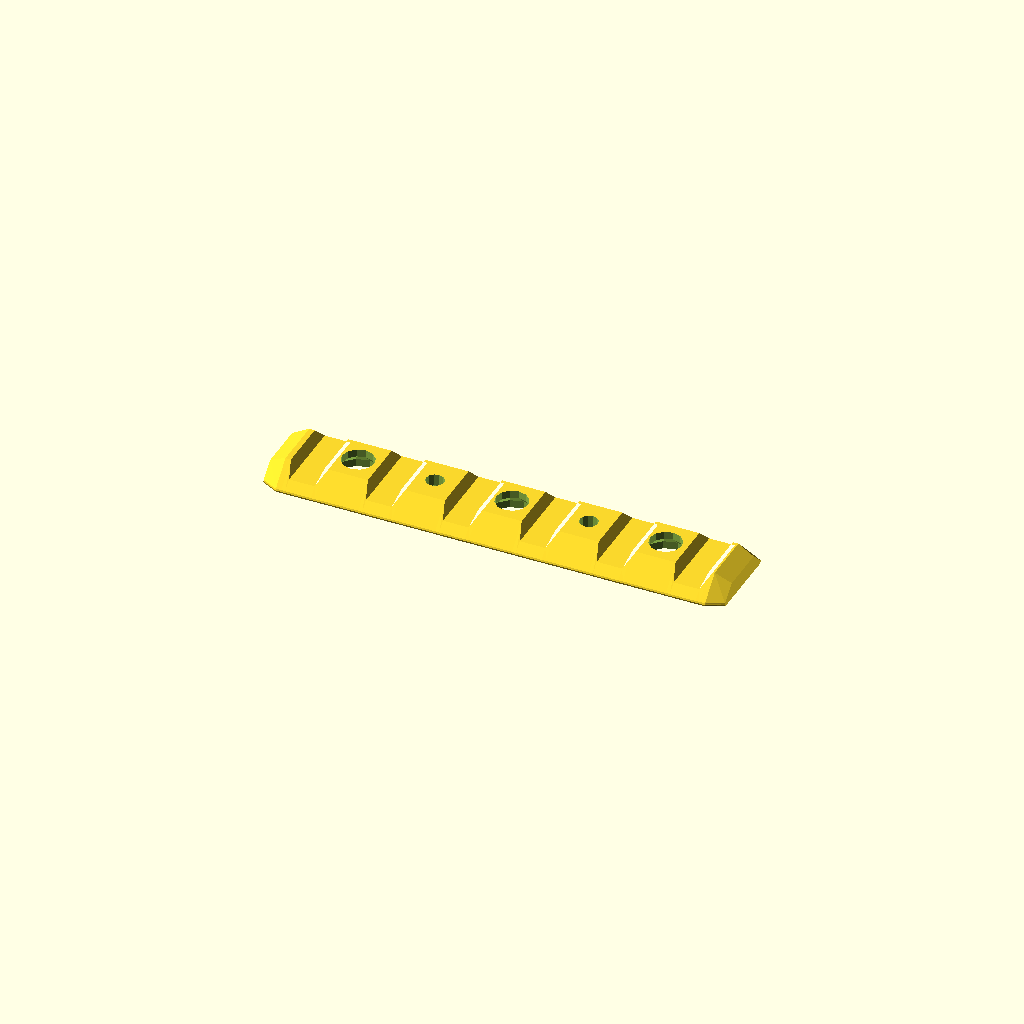
Cell 1: the model at its default parameters.
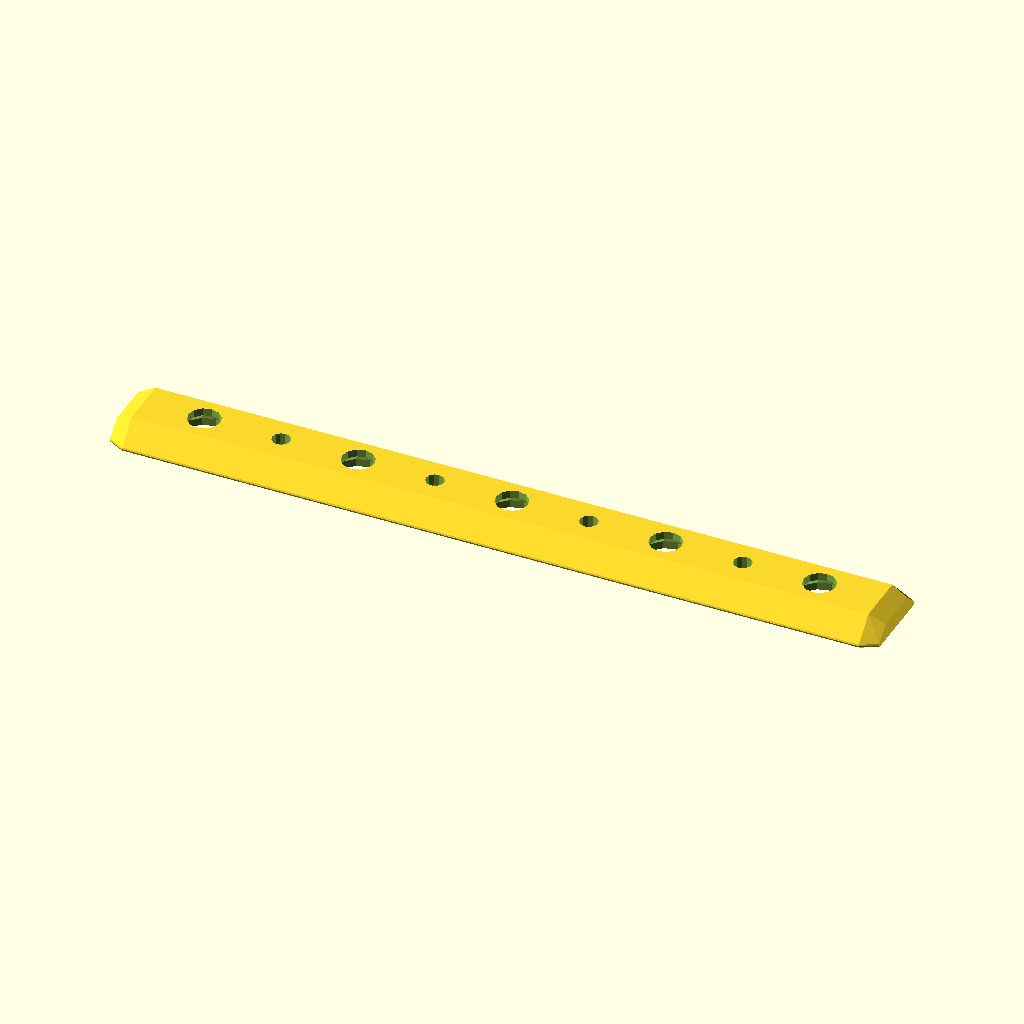
Cell 2 — preset "p1379 - 7.5in rail".
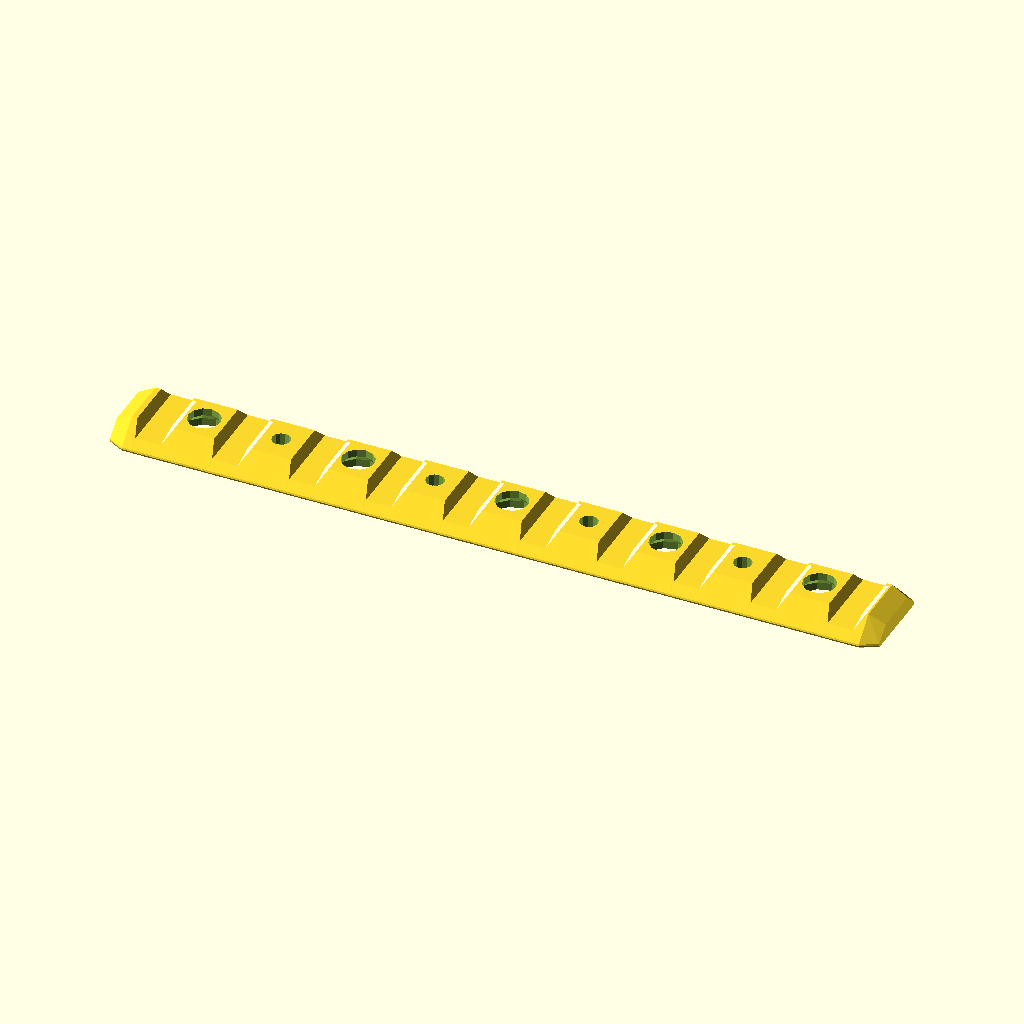
Cell 3 — preset "p1382 - 7.5in notched rail".
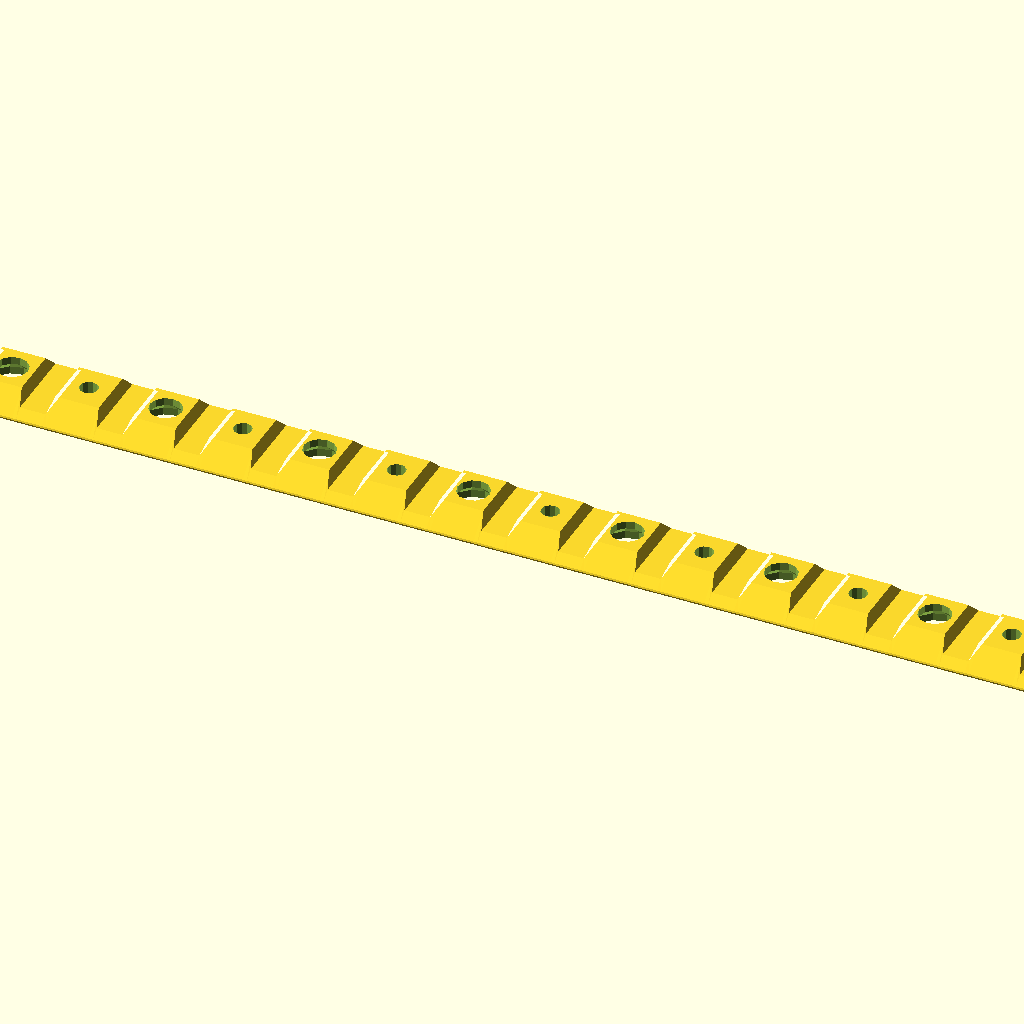
Cell 4: the "p1574" preset from the model's presets file.
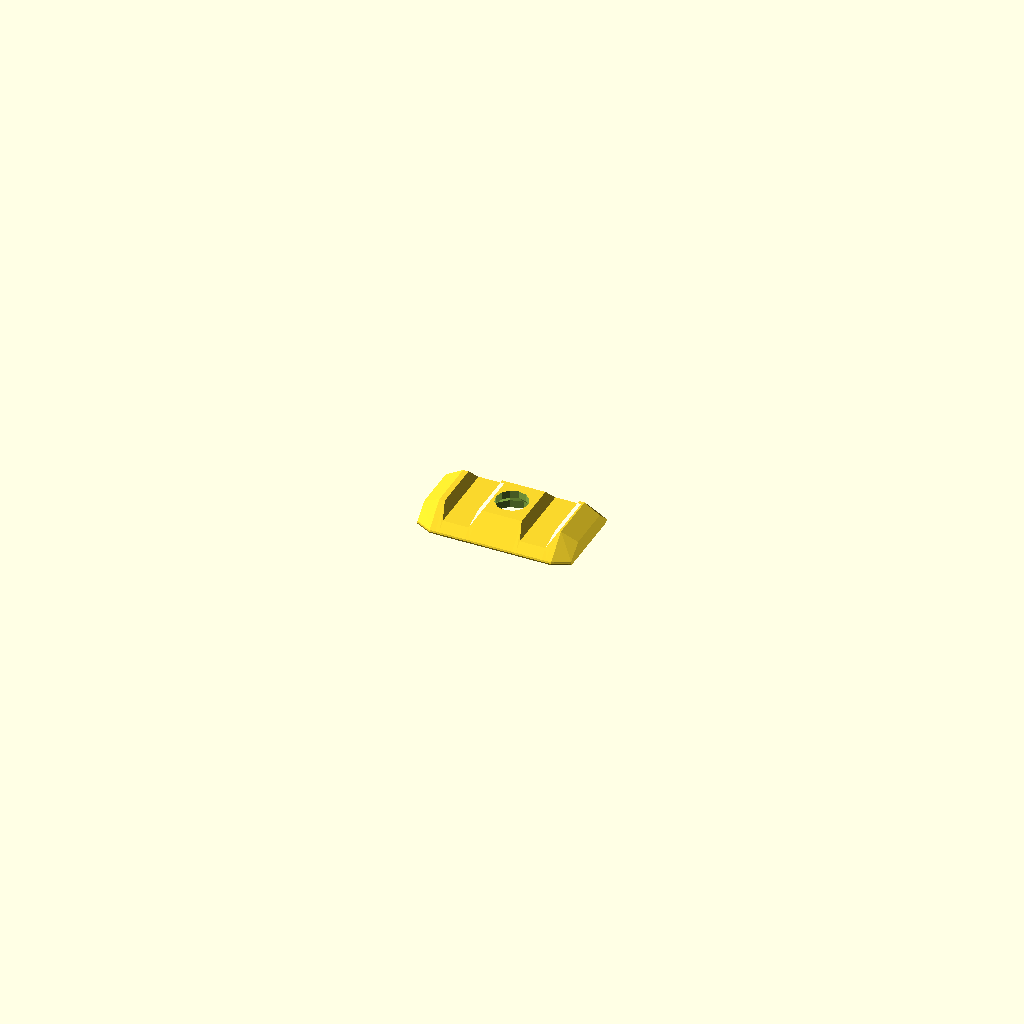
Cell 5 — preset "p1581".
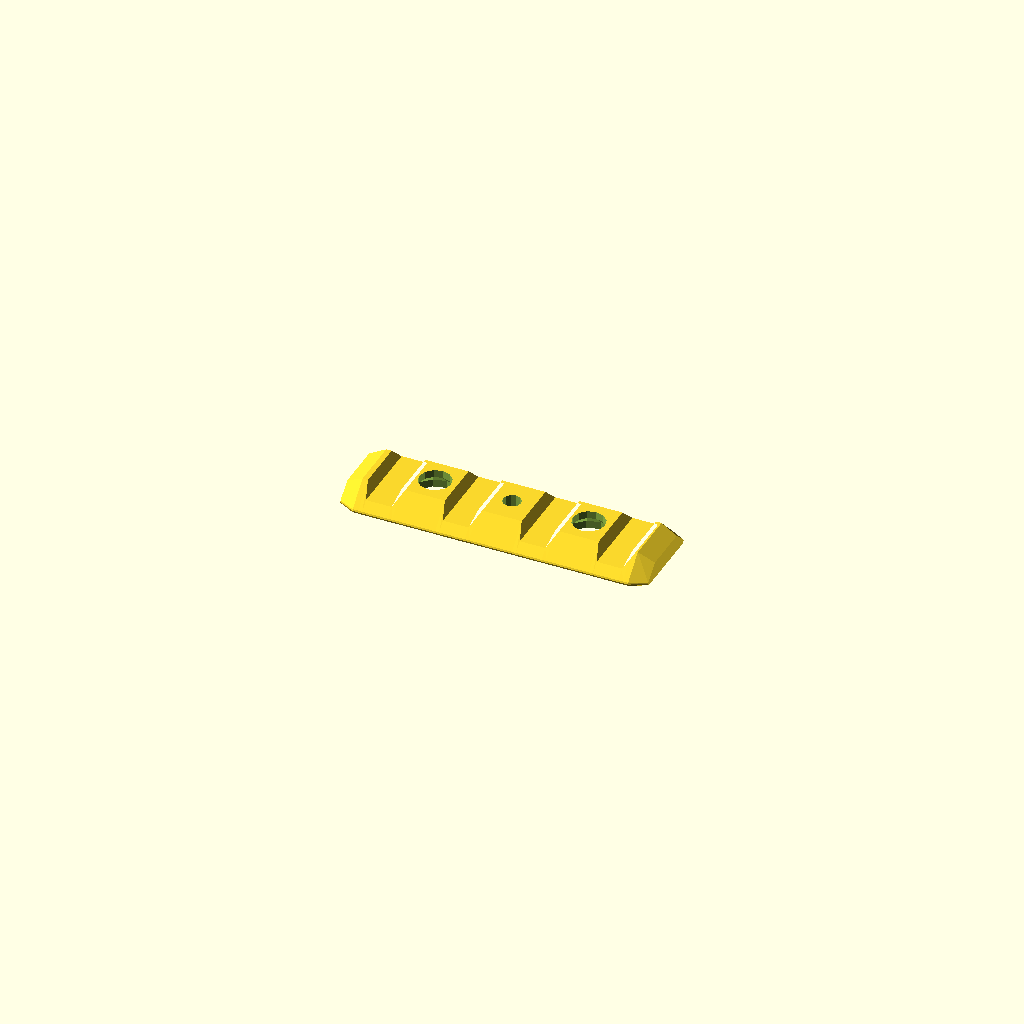
Cell 6: the "p1582" preset from the model's presets file.
One fixed orthographic camera (rotation 55°, 0°, 25°; colour scheme Cornfield) for every cell.
The OpenSCAD source (2023/track/MiniRail0.scad):
// MiniRail0.19
// 
// v0.2
// - Attempt to fix clip path to be not too tight in parts
// - mode = "rail"|"clip" instead of always both at once
// v0.3:
// - Rename to 'MiniRail', since smaller ones are easy to imagine
// - none/THL-1001/THL-1002 options for primary and secondary holes
// v0.4:
// - Add 'jammer' - don't forget to increase offset to >0!
// v0.5
// - Add notches for stoppers or whatever you want to not move
// v0.6:
// - Add notch clip
// v0.7:
// - Slightly deeper insets
// v0.8:
// - 'Fix' (it's still kinda weird) offset calculation for notch clip
// v0.9:
// - Add 'miniclip'
// - Sloppily refactor clip shape rath generation in whatever way
//   seemed most expedient for making variations on the clip shape.
//   It might be not worse than it was.
// - Clip and jammer raths now use y=0 as the 'top'
// v0.10:
// - Clip thickness configurable, defaults to 1/2" instead of 3/4",
//   to fit between notch clips
// v0.10.11:
// - New name for what ad517279c369fb835815bbb82cbc1b85905f0ba6
//   wrongly called 'v0.11', which is v0.10 + round bowtie cutouts
// - The two branches merged back together as v0.17
// v0.11:
// - For notch clips, $tgx11_offset applies only to width of trapezoid
// - Additional cutout in lower-left corner of notch clip trapezoid
// v0.11.1:
// - Minor refactoring to make it easier to experiment with different rail sizes
// v0.12:
// - Add 'spacer' mode
// v0.13:
// - Add 2mm hole mode, which is kinda weird
// v0.14:
// - Allow half-chunk lengths
// v0.15:
// - Add notch-pin, which is similar to notch-clip, but simplified
//   and hopefully works a bit better
// v0.17:
// - Bring back the original v0.11..v0.15 changes that got clobbered
//   by 7ef0205595646de3471d4fbf5da33b0fc53a5efa
// - Option for round bowtie cutouts at ends
// v0.18:
// - Freeform hole types
// - 'render' holes
// 0.19:
// - Option for hole remedy depth, which is by default 0.3
// 
// Notes:
// - As of v0.13, the clips do not take rail_thickness_u or rail_width_u into account.
//   They may as well be a totally separate design.
//   For this reason I strip out the rail-specific stuff from the clip presets.

length_chunks = 3; // 0.5
mode = "rail"; // ["rail", "clip", "miniclip", "spacer", "jammer", "notch-clip", "notch-pin"]
hole_type = "THL-1002";
alt_hole_type = "THL-1001";
hole_pattern = "chunk"; // ["chunk", "atom"]
hole_remedy_depth = 0.3;
notches_enabled = true;
clip_width = 12.7;
notch_width = 6.35;

rail_thickness_u =  4;
rail_width_u     = 12;

// Offset around the rail
offset = -0.1;

bowtie_style = "none"; // ["none", "round"]
bowtie_offset = -0.03;

use <../lib/TOGHoleLib2.scad>
use <../lib/TOGMod1.scad>
use <../lib/TOGMod1Constructors.scad>
use <../lib/TOGPath1.scad>
use <../lib/TOGPolyhedronLib1.scad>

module ___edasdkn123und_end_params() { }

u_num = 25.4;
u_den = 16;

u = u_num / u_den;
chunk_pitch = 38.1;
atom_pitch  = 12.7;
notch_spacing = chunk_pitch/2;
$fn = $preview ? 12 : 48;
$tgx11_offset = offset;

function make_minirail_profile_rath(
	tap = 0,
	notch = 0,
	off = 0,
	w = rail_width_u    *u_num/u_den,
	h = rail_thickness_u*u_num/u_den
) =
let( hw = w/2 )
let( hh = h/2 )
["togpath1-rath",
	["togpath1-rathnode", [-hw-hh, -hh + tap], ["offset", off+tap], ["round", 0.6, $fn*3/8]],
	["togpath1-rathnode", [+hw+hh, -hh + tap], ["offset", off+tap], ["round", 0.6, $fn*3/8]],
	["togpath1-rathnode", [+hw-hh + notch*hh, +hh + tap - notch*hh], ["offset", off+tap]],
	["togpath1-rathnode", [-hw+hh - notch*hh, +hh + tap - notch*hh], ["offset", off+tap]],
];

function make_minirail_hull(
	length,
	taper_length = 4,
	offset = $tgx11_offset,
	notch_width = notch_width,
	notch_spacing = 19.05
) =
let( length_notches = round(length/notch_spacing) )
tphl1_make_polyhedron_from_layer_function([
	[-length/2               , -1, 0],
	[-length/2 + taper_length,  0, 0],

	if( notch_width > 0 ) for( xm=[-length_notches/2+0.5 : 1 : +length_notches/2-0.5] ) each [
		[xm*notch_spacing - notch_width/2 - 1,  0, 0],
		[xm*notch_spacing - notch_width/2    ,  0, 1],
		[xm*notch_spacing + notch_width/2    ,  0, 1],
		[xm*notch_spacing + notch_width/2 + 1,  0, 0],
	],

	[+length/2 - taper_length,  0, 0],
	[+length/2               , -1, 0],
], function(lon)
	let(yzpoints=togpath1_rath_to_polypoints(make_minirail_profile_rath(lon[1], off=offset, notch=lon[2])))
	[ for(yz=yzpoints) [lon[0], yz[0], yz[1]] ]
);

function mekhole(hole_type) = ["render",
	hole_type == "2mm" ? tphl1_make_z_cylinder(d=2, zrange=[-10, 10]) :
	tog_holelib2_hole(hole_type, inset=2, remedy_depth=hole_remedy_depth)
];

mhole = ["rotate", [180,0,0], mekhole(hole_type)];
alt_mhole = ["rotate", [180,0,0], mekhole(alt_hole_type)];

use <../lib/RoundBowtie0.scad>

function make_minirail(length) =
let( mhole_pitch = hole_pattern == "chunk" ? chunk_pitch : atom_pitch )
let( xm0offset   = hole_pattern == "chunk" ? 0.5 : 0.25 )
let( length_mholes = round(length*2/mhole_pitch)/2 )
let( bowtie_cutout =
	bowtie_style == "none" ? ["union"] :
	bowtie_style == "round" ? ["linear-extrude-zs", [-20, 20], roundbowtie0_make_bowtie_2d(6.35, lobe_count=2, offset=-bowtie_offset)] :
	assert(false, str("Unrecognized bowtie style: '", bowtie_style, "'"))
)
["difference",
	["translate", [0, 0, 2*u], make_minirail_hull(
		length,
		notch_width = notches_enabled ? 6.35 : 0,
		notch_spacing = notch_spacing
	)],
	for( xm=[-length_mholes/2+xm0offset     : 1 : length_mholes/2-xm0offset+0.1] ) ["translate", [xm*mhole_pitch, 0, 0], mhole],
	for( xm=[-length_mholes/2+xm0offset+0.5 : 1 : length_mholes/2-xm0offset+0.1] ) ["translate", [xm*mhole_pitch, 0, 0], alt_mhole],
	for( x=[-length/2, +length/2] ) ["translate", [x,0,0], bowtie_cutout],
];

outer_rad=4*u;

// Internal corner ops
iops = [["round", outer_rad-2*u]];
lops = [["round", 2]];
// External corner ops
eops = [["round", outer_rad]];
// Even smaller corners, where needed
cops = [["round", 1]];
// Offset ops, for use in the inside of the clip
oops = [["offset", $tgx11_offset]];


function make_jammer_rath() = ["togpath1-rath",
	["togpath1-rathnode", [ 12*u, - 5*u], each cops],
	["togpath1-rathnode", [  7*u,   0*u], each cops],

	["togpath1-rathnode", [  4*u,   0*u], each oops, each cops],
	["togpath1-rathnode", [  8*u, - 4*u], each oops           ],
	["togpath1-rathnode", [- 8*u, - 4*u], each oops           ],
	["togpath1-rathnode", [- 4*u,   0*u], each oops, each cops],

	["togpath1-rathnode", [- 7*u,   0*u], each cops],
	["togpath1-rathnode", [-12*u, - 5*u], each cops],
];

function make_clip_top_rathnodes() = [
	["togpath1-rathnode", [-10*u,  -8*u]],

	["togpath1-rathnode", [-10*u,  -7*u], each lops],
	["togpath1-rathnode", [- 9*u,  -6*u], each lops],
	["togpath1-rathnode", [  9*u,  -6*u], each iops],
	["togpath1-rathnode", [ 10*u,  -7*u], each cops],
	
	["togpath1-rathnode", [ 12*u,  -5*u], each cops],
	["togpath1-rathnode", [  7*u,   0*u], each cops],
	
	["togpath1-rathnode", [  4*u,   0*u], each oops, each cops],
	["togpath1-rathnode", [  8*u,  -4*u], each oops           ],
	["togpath1-rathnode", [- 8*u,  -4*u], each oops           ],
	["togpath1-rathnode", [- 4*u,   0*u], each oops, each cops],

	["togpath1-rathnode", [- 7*u,   0*u], each cops],
	["togpath1-rathnode", [-12*u,  -5*u], each eops],

	["togpath1-rathnode", [-12*u,  -8*u]],
];

function make_clip_rath() = ["togpath1-rath",
	each make_clip_top_rathnodes(),
	
	["togpath1-rathnode", [-12*u, -18*u], each eops],
	["togpath1-rathnode", [- 6*u, -24*u], each eops],
	["togpath1-rathnode", [  6*u, -24*u], each eops],
	["togpath1-rathnode", [ 12*u, -18*u], each cops],
	
	["togpath1-rathnode", [ 10*u, -17*u], each cops],
	["togpath1-rathnode", [  5*u, -22*u], each iops],
	["togpath1-rathnode", [- 5*u, -22*u], each lops],
	["togpath1-rathnode", [-10*u, -17*u], each lops],
];

function make_miniclip_rath() = ["togpath1-rath",
	each make_clip_top_rathnodes(),
	
	["togpath1-rathnode", [-12*u, -14*u], each eops],
	["togpath1-rathnode", [ 10*u, -14*u], each eops],
	["togpath1-rathnode", [ 12*u, -12*u], each cops],	
	["togpath1-rathnode", [ 10*u, -11*u], each cops],	
	["togpath1-rathnode", [  9*u, -12*u], each iops],	
	["togpath1-rathnode", [-10*u, -12*u], each iops],
];

function make_spacer_rath() = ["togpath1-rath",
	["togpath1-rathnode", [ 13*u,  -6*u], each lops],
	["togpath1-rathnode", [  7*u,   0*u], each cops],
	
	["togpath1-rathnode", [  4*u,   0*u], each oops, each cops],
	["togpath1-rathnode", [  8*u,  -4*u], each oops           ],
	["togpath1-rathnode", [- 8*u,  -4*u], each oops           ],
	["togpath1-rathnode", [- 4*u,   0*u], each oops, each cops],

	["togpath1-rathnode", [- 7*u,   0*u], each cops],
	["togpath1-rathnode", [-13*u,  -6*u], each lops],
];

function make_notch_clip_rath() =
let( f = $tgx11_offset )
let( f2 = (sqrt(2)-1)*f )
let( f3 = sqrt(2)*f )
let( q = u/2 )
["togpath1-rath",
	["togpath1-rathnode", [  0*u, - 1*u], ["round", 1*u]],
	["togpath1-rathnode", [- 2*u, - 1*u], ["round", 1*u]],
	["togpath1-rathnode", [- 3*u, - 2*u]],
	["togpath1-rathnode", [- 5*u, - 2*u]],
	["togpath1-rathnode", [- 6*u, - 1*u], ["round", 1*u]],
	["togpath1-rathnode", [- 8*u + f3 + 2*q, - 1*u     ], ["round", q/2]],
	["togpath1-rathnode", [- 8*u + f3 + q  , - 1*u  - q], ["round", q/2]],
	["togpath1-rathnode", [- 8*u + f3      , - 1*u     ]],
	["togpath1-rathnode", [- 6*u + f3      ,   1*u     ]],
	["togpath1-rathnode", [  4*u - f3      ,   1*u     ]],
	["togpath1-rathnode", [  5*u - f3      ,   0*u     ], ["round", 1*u]],
	["togpath1-rathnode", [  7*u,   1*u], ["round", 0.5*u]],
	["togpath1-rathnode", [  6*u,   2*u], ["round", 0.5*u]],
	["togpath1-rathnode", [  0*u,   2*u], ["round", 0.5*u]],
	["togpath1-rathnode", [- 1*u,   3*u], ["round", 0.5*u]],
	["togpath1-rathnode", [- 7*u,   3*u], ["round", 2*u]],
	["togpath1-rathnode", [-13*u,  -3*u], ["round", 2*u]],
	["togpath1-rathnode", [  0*u,  -3*u], ["round", 1*u]],
];

function make_notch_pin_rath() =
let( f = $tgx11_offset )
let( f2 = (sqrt(2)-1)*f )
let( f3 = sqrt(2)*f )
let( q = u/2 )
let( p = 0.3 ) // protrusion
["togpath1-rath",
	["togpath1-rathnode", [  4*u, - 1*u + p], ["round", 1*u]],
	["togpath1-rathnode", [  2*u, - 1*u + p], ["round", 1*u]],
	["togpath1-rathnode", [  1*u, - 2*u]],
	["togpath1-rathnode", [- 5*u, - 2*u]],
	["togpath1-rathnode", [- 8*u + f3 + q  , - 1*u  - q], ["round", q/2]],
	["togpath1-rathnode", [- 8*u + f3      , - 1*u     ]],
	["togpath1-rathnode", [- 6*u + f3      ,   1*u     ]],
	["togpath1-rathnode", [  9*u,   1*u], ["round", 0.9*u]],
	["togpath1-rathnode", [  9*u,   3*u], ["round", 0.9*u]],
	["togpath1-rathnode", [- 7*u,   3*u], ["round", 2*u]],
	["togpath1-rathnode", [-13*u,  -3*u], ["round", 2*u]],
	["togpath1-rathnode", [  4*u,  -3*u], ["round", 1*u]],
];

function make_cliplike(rath, width) = tphl1_extrude_polypoints([0, width], togpath1_rath_to_polypoints(rath));

rail_length = length_chunks*chunk_pitch;

the_rail = make_minirail(rail_length);

togmod1_domodule(
	mode == "rail"       ? the_rail :
	mode == "clip"       ? make_cliplike(make_clip_rath(), clip_width) :
	mode == "miniclip"   ? make_cliplike(make_miniclip_rath(), clip_width) :
	mode == "spacer"     ? make_cliplike(make_spacer_rath(), clip_width) :
	mode == "jammer"     ? make_cliplike(make_jammer_rath()    , notch_width) :
	mode == "notch-clip" ? make_cliplike(make_notch_clip_rath(), notch_width) :
	mode == "notch-pin"  ? make_cliplike(make_notch_pin_rath() , notch_width) :
	assert(false, str("Unrecognized mode: '", mode, "'"))
);
Parameter table extracted from the source (name, type, default, range or options):
length_chunks: number, default 3
mode: string, default "rail", options "rail", "clip", "miniclip", "spacer", "jammer", "notch-clip", "notch-pin"
hole_type: string, default "THL-1002"
alt_hole_type: string, default "THL-1001"
hole_pattern: string, default "chunk", options "chunk", "atom"
hole_remedy_depth: number, default 0.3
notches_enabled: bool, default true
clip_width: number, default 12.7
notch_width: number, default 6.35
rail_thickness_u: number, default 4
rail_width_u: number, default 12
offset: number, default -0.1
bowtie_style: string, default "none", options "none", "round"
bowtie_offset: number, default -0.03
